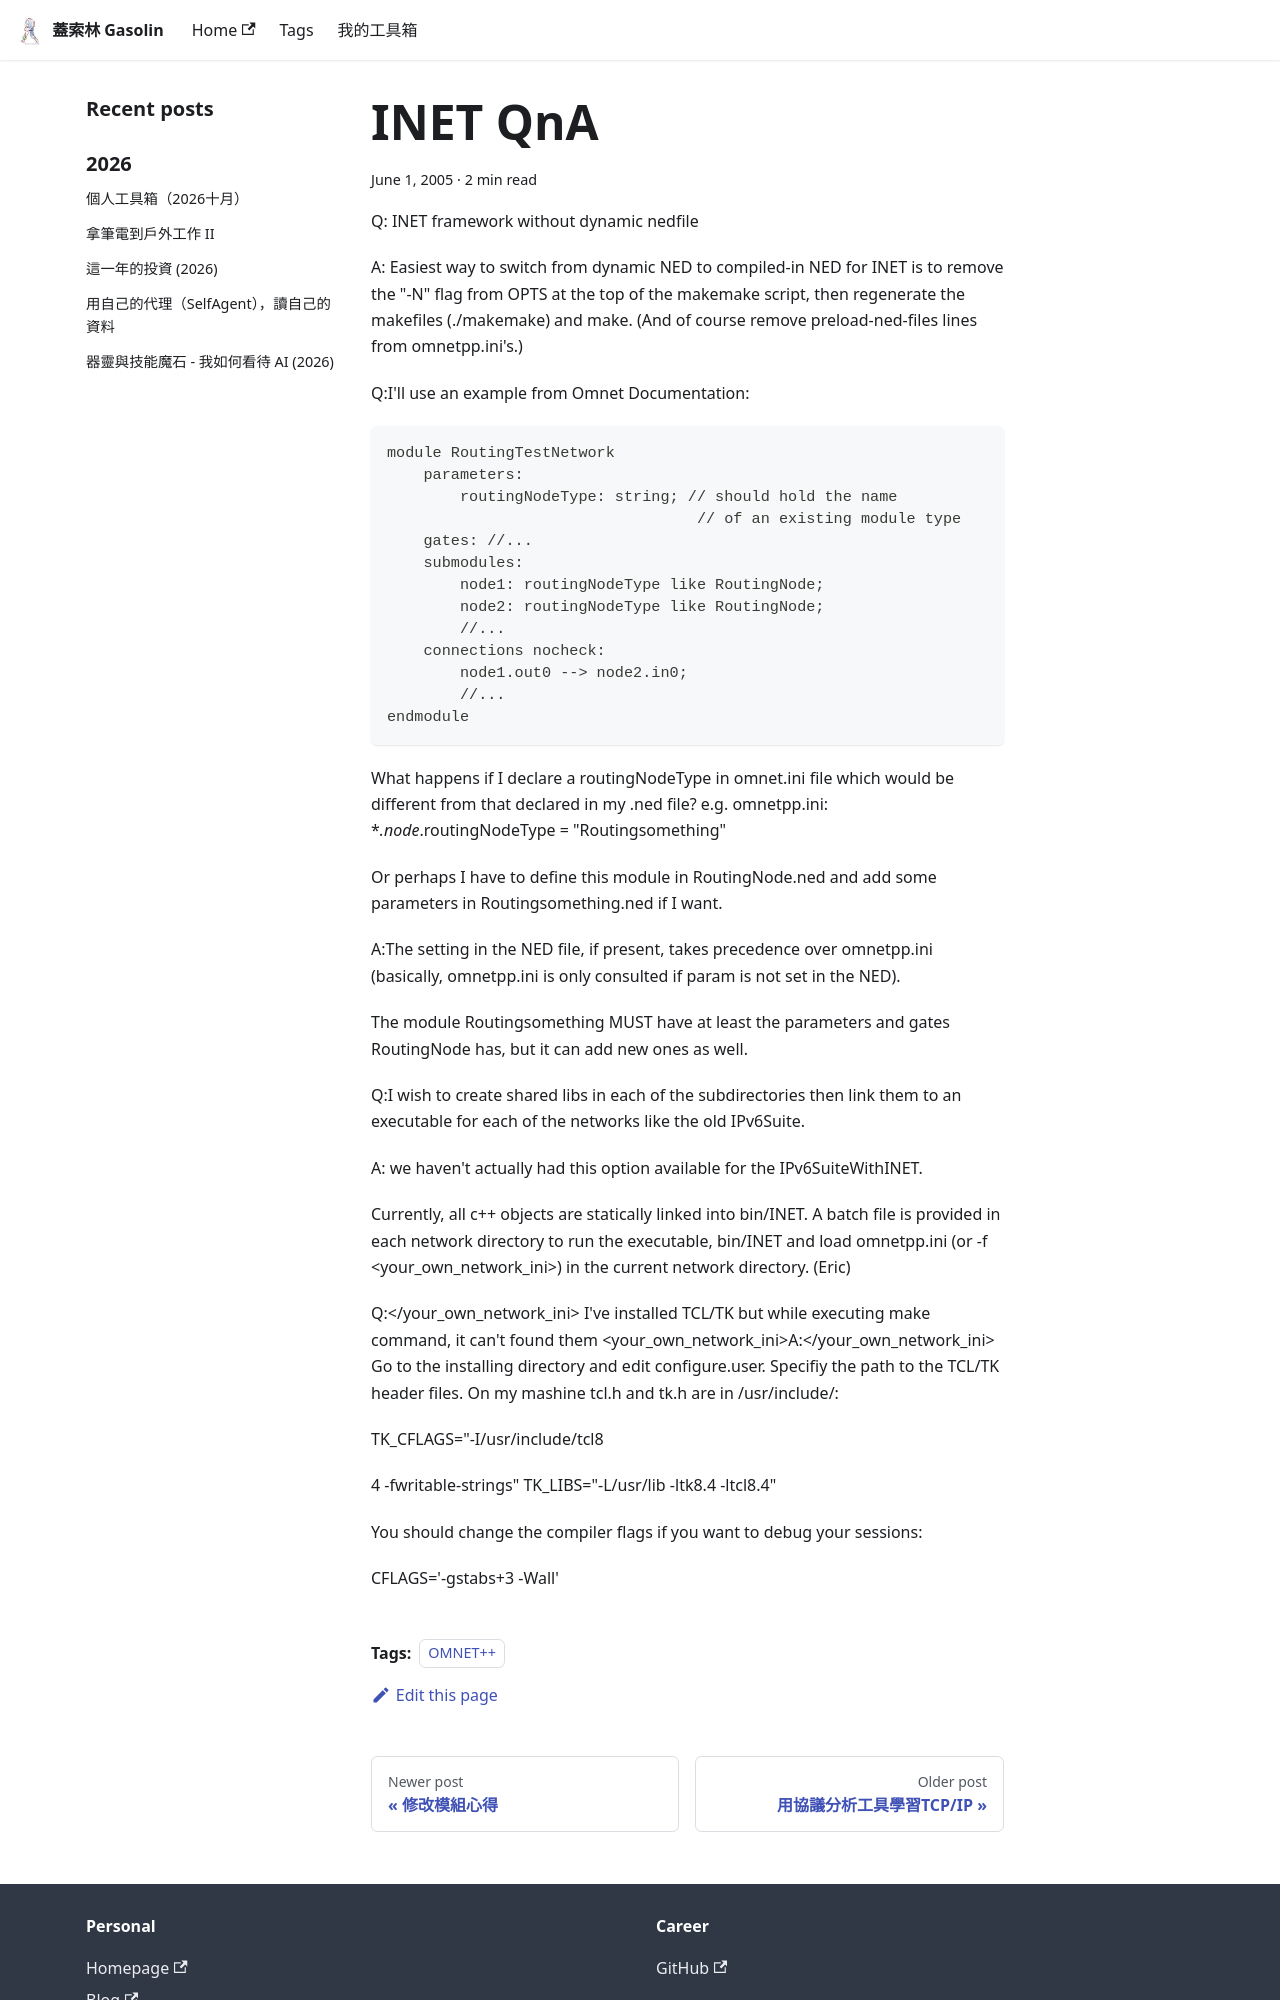

repository: gasolin/blog · page: ipv6/INET-QnA/index.html · generator: docusaurus

---
title: INET QnA
tags:
  - OMNET++
date: 2005-06-01 18:09:20
---

Q: INET framework without dynamic nedfile

A: Easiest way to switch from dynamic NED to compiled-in NED for INET is
to remove the "-N" flag from OPTS at the top of the makemake script, then
regenerate the makefiles (./makemake) and make.  (And of course remove
preload-ned-files lines from omnetpp.ini's.)

Q:I'll use an example from Omnet Documentation:
```
module RoutingTestNetwork
    parameters:
        routingNodeType: string; // should hold the name
                                  // of an existing module type
    gates: //...
    submodules:
        node1: routingNodeType like RoutingNode;
        node2: routingNodeType like RoutingNode;
        //...
    connections nocheck:
        node1.out0 --> node2.in0;
        //...
endmodule
```

What happens if I declare a routingNodeType in omnet.ini file which would be different from that declared in my .ned file?
e.g. omnetpp.ini:
**.node*.routingNodeType = "Routingsomething"

Or perhaps I have to define this module in RoutingNode.ned and add some parameters in Routingsomething.ned if I want.

A:The setting in the NED file, if present, takes precedence over omnetpp.ini
(basically, omnetpp.ini is only consulted if param is not set in the NED).

The module Routingsomething MUST have at least the parameters and gates
RoutingNode has, but it can add new ones as well.

Q:I wish to create shared libs in each of the subdirectories then link them to an executable for each of the networks like the old IPv6Suite.

A: we haven't actually had this option available for the IPv6SuiteWithINET.

Currently, all c++ objects are statically linked into bin/INET. A batch file is provided in each network directory to run the executable, bin/INET and load omnetpp.ini (or -f <your_own_network_ini>) in the current network directory. (Eric)

Q:</your_own_network_ini> I've installed TCL/TK but while executing make command, it can't found them
<your_own_network_ini>A:</your_own_network_ini> Go to the installing directory and edit configure.user. Specifiy the path to
the TCL/TK header files. On my mashine tcl.h and tk.h are in /usr/include/:

TK_CFLAGS="-I/usr/include/tcl8
